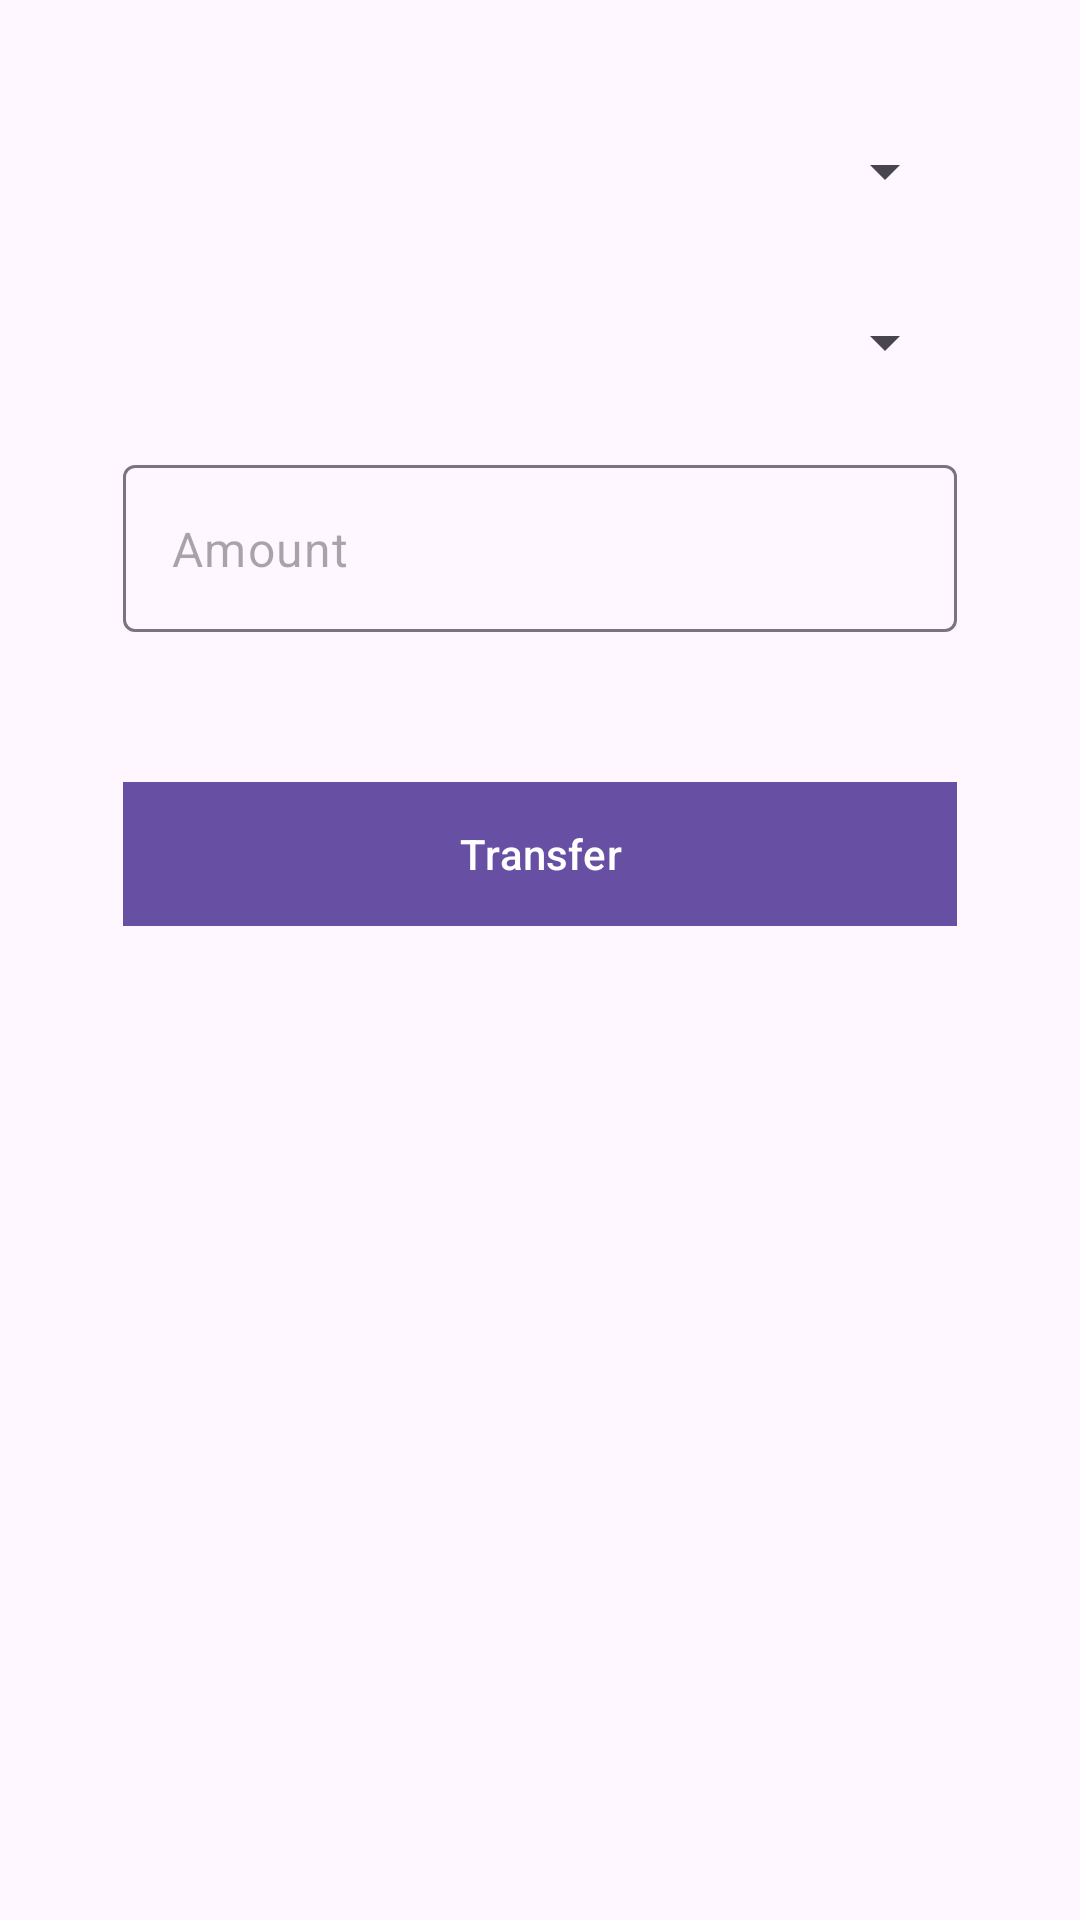

Android layout source for this screen:
<!-- AndroidManifest.xml: application theme Theme.VTransaction -->
<!-- res/layout/fragment_transfer.xml -->
<?xml version="1.0" encoding="utf-8"?>
<FrameLayout
    android:layout_height="match_parent"
    xmlns:android="http://schemas.android.com/apk/res/android"
    xmlns:app="http://schemas.android.com/apk/res-auto"
    android:layout_width="match_parent">

    <LinearLayout
        android:layout_width="match_parent"
        android:layout_height="match_parent"
        android:layout_margin="@dimen/dp_25"
        android:orientation="vertical"
        android:padding="16dp">

        <Spinner
            android:id="@+id/sourceAccount"
            android:layout_width="match_parent"
            android:layout_height="wrap_content"
            android:padding="@dimen/dp_16" />

        <Spinner
            android:id="@+id/destinationAccount"
            android:layout_width="match_parent"
            android:layout_height="wrap_content"
            android:layout_marginTop="@dimen/dp_25"
            android:padding="@dimen/dp_16" />

        <com.google.android.material.textfield.TextInputLayout
            android:id="@+id/amountInputLayout"
            android:layout_width="match_parent"
            android:layout_height="wrap_content"
            android:layout_marginTop="@dimen/dp_25"
            android:layout_marginBottom="@dimen/dp_25"
            app:hintEnabled="false"
            app:layout_constraintBottom_toTopOf="@+id/passwordInputLayout"
            app:layout_constraintEnd_toEndOf="parent"
            app:layout_constraintStart_toStartOf="parent"
            app:layout_constraintTop_toBottomOf="@id/sign_in_to_continue">

            <EditText
                android:id="@+id/transferAmountEditText"
                android:layout_width="match_parent"
                android:layout_height="wrap_content"
                android:layout_marginTop="@dimen/dp_25"
                android:hint="Amount"
                android:inputType="numberDecimal" />
        </com.google.android.material.textfield.TextInputLayout>

        <com.google.android.material.button.MaterialButton
            android:id="@+id/submitTransferButton"
            android:layout_width="match_parent"
            android:layout_height="wrap_content"
            android:layout_marginTop="@dimen/dp_25"
            android:background="@color/purple"
            android:text="@string/transfer" />

    </LinearLayout>
    <include
        layout="@layout/view_loader"
        android:visibility="gone"
        android:id="@+id/loader"/>
</FrameLayout>
<!-- res/layout/view_loader.xml (included above) -->
<?xml version="1.0" encoding="utf-8"?>
<androidx.appcompat.widget.LinearLayoutCompat xmlns:android="http://schemas.android.com/apk/res/android"
    android:layout_width="match_parent"
    android:layout_height="match_parent"
    android:paddingEnd="@dimen/dp_25"
    android:paddingStart="@dimen/dp_25"
    android:background="@color/loaderTranslucent"
    android:backgroundTint="@color/loaderTranslucent"
    android:gravity="center">
        <ProgressBar
            android:id="@+id/progressLoader"
            android:layout_width="@dimen/dp_200"
            android:layout_height="@dimen/dp_200" />

</androidx.appcompat.widget.LinearLayoutCompat>
<!-- resources referenced by this layout -->
<resources>
  <color name="loaderTranslucent">#96000000</color>
  <color name="purple">#4C03A8</color>
  <dimen name="dp_16">16dp</dimen>
  <dimen name="dp_200">200dp</dimen>
  <dimen name="dp_25">25dp</dimen>
  <string name="transfer">Transfer</string>
  <style name="Theme.VTransaction" parent="Base.Theme.VTransaction" />
  <style name="Base.Theme.VTransaction" parent="Theme.Material3.DayNight.NoActionBar">
          
          
      </style>
</resources>
